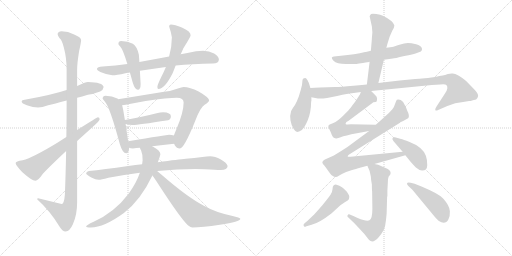
t = 0.00 s
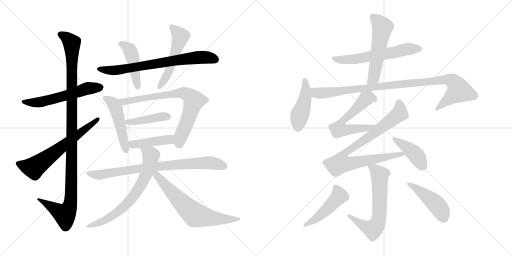
t = 3.49 s
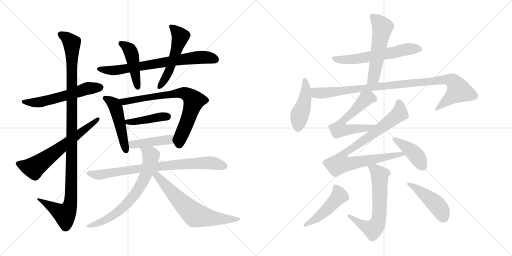
t = 6.98 s
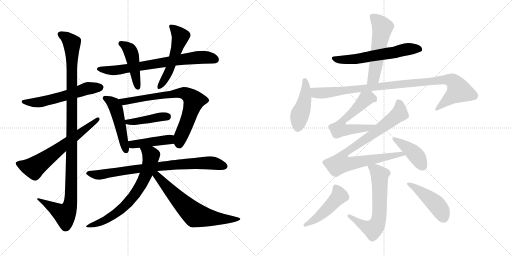
t = 10.47 s
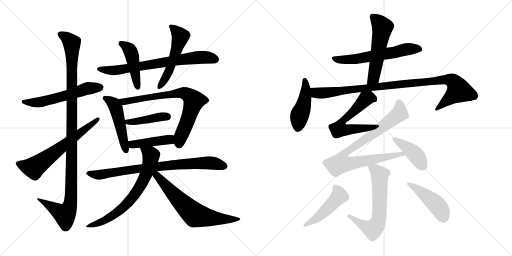
t = 13.96 s
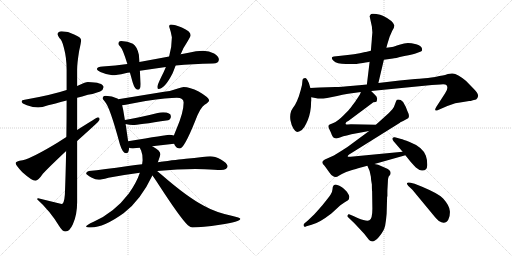
t = 17.45 s

The animated SVG that drew these frames (rendered in a browser with its animation timeline set to each time). Animation: 23 CSS @keyframes rules; one cycle of 17.45 s.

<svg version="1.1" viewBox="0 0 2048 1024" xmlns="http://www.w3.org/2000/svg">
  <g stroke="lightgray" stroke-dasharray="1,1" stroke-width="1" transform="scale(4, 4)">
    <line x1="0" y1="0" x2="256" y2="256"></line>
    <line x1="256" y1="0" x2="0" y2="256"></line>
    <line x1="128" y1="0" x2="128" y2="256"></line>
    <line x1="0" y1="128" x2="256" y2="128"></line>
    <line x1="256" y1="0" x2="512" y2="256"></line>
    <line x1="512" y1="0" x2="256" y2="256"></line>
    <line x1="384" y1="0" x2="384" y2="256"></line>
    <line x1="256" y1="128" x2="512" y2="128"></line>
  </g>
<g transform="scale(1, -1) translate(0, -850)">
   <style type="text/css">
    @keyframes keyframes0 {
      from {
       stroke: black;
       stroke-dashoffset: 574;
       stroke-width: 128;
       }
       65% {
       animation-timing-function: step-end;
       stroke: black;
       stroke-dashoffset: 0;
       stroke-width: 128;
       }
       to {
       stroke: black;
       stroke-width: 1024;
       }
       }
       #make-me-a-hanzi-animation-0 {
         animation: keyframes0 0.717122s both;
         animation-delay: 0.000000s;
         animation-timing-function: linear;
       }
    @keyframes keyframes1 {
      from {
       stroke: black;
       stroke-dashoffset: 1124;
       stroke-width: 128;
       }
       79% {
       animation-timing-function: step-end;
       stroke: black;
       stroke-dashoffset: 0;
       stroke-width: 128;
       }
       to {
       stroke: black;
       stroke-width: 1024;
       }
       }
       #make-me-a-hanzi-animation-1 {
         animation: keyframes1 1.164714s both;
         animation-delay: 0.717122s;
         animation-timing-function: linear;
       }
    @keyframes keyframes2 {
      from {
       stroke: black;
       stroke-dashoffset: 646;
       stroke-width: 128;
       }
       68% {
       animation-timing-function: step-end;
       stroke: black;
       stroke-dashoffset: 0;
       stroke-width: 128;
       }
       to {
       stroke: black;
       stroke-width: 1024;
       }
       }
       #make-me-a-hanzi-animation-2 {
         animation: keyframes2 0.775716s both;
         animation-delay: 1.881836s;
         animation-timing-function: linear;
       }
    @keyframes keyframes3 {
      from {
       stroke: black;
       stroke-dashoffset: 725;
       stroke-width: 128;
       }
       70% {
       animation-timing-function: step-end;
       stroke: black;
       stroke-dashoffset: 0;
       stroke-width: 128;
       }
       to {
       stroke: black;
       stroke-width: 1024;
       }
       }
       #make-me-a-hanzi-animation-3 {
         animation: keyframes3 0.840007s both;
         animation-delay: 2.657552s;
         animation-timing-function: linear;
       }
    @keyframes keyframes4 {
      from {
       stroke: black;
       stroke-dashoffset: 454;
       stroke-width: 128;
       }
       60% {
       animation-timing-function: step-end;
       stroke: black;
       stroke-dashoffset: 0;
       stroke-width: 128;
       }
       to {
       stroke: black;
       stroke-width: 1024;
       }
       }
       #make-me-a-hanzi-animation-4 {
         animation: keyframes4 0.619466s both;
         animation-delay: 3.497559s;
         animation-timing-function: linear;
       }
    @keyframes keyframes5 {
      from {
       stroke: black;
       stroke-dashoffset: 526;
       stroke-width: 128;
       }
       63% {
       animation-timing-function: step-end;
       stroke: black;
       stroke-dashoffset: 0;
       stroke-width: 128;
       }
       to {
       stroke: black;
       stroke-width: 1024;
       }
       }
       #make-me-a-hanzi-animation-5 {
         animation: keyframes5 0.678060s both;
         animation-delay: 4.117025s;
         animation-timing-function: linear;
       }
    @keyframes keyframes6 {
      from {
       stroke: black;
       stroke-dashoffset: 493;
       stroke-width: 128;
       }
       62% {
       animation-timing-function: step-end;
       stroke: black;
       stroke-dashoffset: 0;
       stroke-width: 128;
       }
       to {
       stroke: black;
       stroke-width: 1024;
       }
       }
       #make-me-a-hanzi-animation-6 {
         animation: keyframes6 0.651204s both;
         animation-delay: 4.795085s;
         animation-timing-function: linear;
       }
    @keyframes keyframes7 {
      from {
       stroke: black;
       stroke-dashoffset: 754;
       stroke-width: 128;
       }
       71% {
       animation-timing-function: step-end;
       stroke: black;
       stroke-dashoffset: 0;
       stroke-width: 128;
       }
       to {
       stroke: black;
       stroke-width: 1024;
       }
       }
       #make-me-a-hanzi-animation-7 {
         animation: keyframes7 0.863607s both;
         animation-delay: 5.446289s;
         animation-timing-function: linear;
       }
    @keyframes keyframes8 {
      from {
       stroke: black;
       stroke-dashoffset: 421;
       stroke-width: 128;
       }
       58% {
       animation-timing-function: step-end;
       stroke: black;
       stroke-dashoffset: 0;
       stroke-width: 128;
       }
       to {
       stroke: black;
       stroke-width: 1024;
       }
       }
       #make-me-a-hanzi-animation-8 {
         animation: keyframes8 0.592611s both;
         animation-delay: 6.309896s;
         animation-timing-function: linear;
       }
    @keyframes keyframes9 {
      from {
       stroke: black;
       stroke-dashoffset: 428;
       stroke-width: 128;
       }
       58% {
       animation-timing-function: step-end;
       stroke: black;
       stroke-dashoffset: 0;
       stroke-width: 128;
       }
       to {
       stroke: black;
       stroke-width: 1024;
       }
       }
       #make-me-a-hanzi-animation-9 {
         animation: keyframes9 0.598307s both;
         animation-delay: 6.902507s;
         animation-timing-function: linear;
       }
    @keyframes keyframes10 {
      from {
       stroke: black;
       stroke-dashoffset: 807;
       stroke-width: 128;
       }
       72% {
       animation-timing-function: step-end;
       stroke: black;
       stroke-dashoffset: 0;
       stroke-width: 128;
       }
       to {
       stroke: black;
       stroke-width: 1024;
       }
       }
       #make-me-a-hanzi-animation-10 {
         animation: keyframes10 0.906738s both;
         animation-delay: 7.500814s;
         animation-timing-function: linear;
       }
    @keyframes keyframes11 {
      from {
       stroke: black;
       stroke-dashoffset: 708;
       stroke-width: 128;
       }
       70% {
       animation-timing-function: step-end;
       stroke: black;
       stroke-dashoffset: 0;
       stroke-width: 128;
       }
       to {
       stroke: black;
       stroke-width: 1024;
       }
       }
       #make-me-a-hanzi-animation-11 {
         animation: keyframes11 0.826172s both;
         animation-delay: 8.407552s;
         animation-timing-function: linear;
       }
    @keyframes keyframes12 {
      from {
       stroke: black;
       stroke-dashoffset: 664;
       stroke-width: 128;
       }
       68% {
       animation-timing-function: step-end;
       stroke: black;
       stroke-dashoffset: 0;
       stroke-width: 128;
       }
       to {
       stroke: black;
       stroke-width: 1024;
       }
       }
       #make-me-a-hanzi-animation-12 {
         animation: keyframes12 0.790365s both;
         animation-delay: 9.233724s;
         animation-timing-function: linear;
       }
    @keyframes keyframes13 {
      from {
       stroke: black;
       stroke-dashoffset: 600;
       stroke-width: 128;
       }
       66% {
       animation-timing-function: step-end;
       stroke: black;
       stroke-dashoffset: 0;
       stroke-width: 128;
       }
       to {
       stroke: black;
       stroke-width: 1024;
       }
       }
       #make-me-a-hanzi-animation-13 {
         animation: keyframes13 0.738281s both;
         animation-delay: 10.024089s;
         animation-timing-function: linear;
       }
    @keyframes keyframes14 {
      from {
       stroke: black;
       stroke-dashoffset: 547;
       stroke-width: 128;
       }
       64% {
       animation-timing-function: step-end;
       stroke: black;
       stroke-dashoffset: 0;
       stroke-width: 128;
       }
       to {
       stroke: black;
       stroke-width: 1024;
       }
       }
       #make-me-a-hanzi-animation-14 {
         animation: keyframes14 0.695150s both;
         animation-delay: 10.762370s;
         animation-timing-function: linear;
       }
    @keyframes keyframes15 {
      from {
       stroke: black;
       stroke-dashoffset: 455;
       stroke-width: 128;
       }
       60% {
       animation-timing-function: step-end;
       stroke: black;
       stroke-dashoffset: 0;
       stroke-width: 128;
       }
       to {
       stroke: black;
       stroke-width: 1024;
       }
       }
       #make-me-a-hanzi-animation-15 {
         animation: keyframes15 0.620280s both;
         animation-delay: 11.457520s;
         animation-timing-function: linear;
       }
    @keyframes keyframes16 {
      from {
       stroke: black;
       stroke-dashoffset: 987;
       stroke-width: 128;
       }
       76% {
       animation-timing-function: step-end;
       stroke: black;
       stroke-dashoffset: 0;
       stroke-width: 128;
       }
       to {
       stroke: black;
       stroke-width: 1024;
       }
       }
       #make-me-a-hanzi-animation-16 {
         animation: keyframes16 1.053223s both;
         animation-delay: 12.077800s;
         animation-timing-function: linear;
       }
    @keyframes keyframes17 {
      from {
       stroke: black;
       stroke-dashoffset: 598;
       stroke-width: 128;
       }
       66% {
       animation-timing-function: step-end;
       stroke: black;
       stroke-dashoffset: 0;
       stroke-width: 128;
       }
       to {
       stroke: black;
       stroke-width: 1024;
       }
       }
       #make-me-a-hanzi-animation-17 {
         animation: keyframes17 0.736654s both;
         animation-delay: 13.131023s;
         animation-timing-function: linear;
       }
    @keyframes keyframes18 {
      from {
       stroke: black;
       stroke-dashoffset: 880;
       stroke-width: 128;
       }
       74% {
       animation-timing-function: step-end;
       stroke: black;
       stroke-dashoffset: 0;
       stroke-width: 128;
       }
       to {
       stroke: black;
       stroke-width: 1024;
       }
       }
       #make-me-a-hanzi-animation-18 {
         animation: keyframes18 0.966146s both;
         animation-delay: 13.867677s;
         animation-timing-function: linear;
       }
    @keyframes keyframes19 {
      from {
       stroke: black;
       stroke-dashoffset: 415;
       stroke-width: 128;
       }
       57% {
       animation-timing-function: step-end;
       stroke: black;
       stroke-dashoffset: 0;
       stroke-width: 128;
       }
       to {
       stroke: black;
       stroke-width: 1024;
       }
       }
       #make-me-a-hanzi-animation-19 {
         animation: keyframes19 0.587728s both;
         animation-delay: 14.833823s;
         animation-timing-function: linear;
       }
    @keyframes keyframes20 {
      from {
       stroke: black;
       stroke-dashoffset: 645;
       stroke-width: 128;
       }
       68% {
       animation-timing-function: step-end;
       stroke: black;
       stroke-dashoffset: 0;
       stroke-width: 128;
       }
       to {
       stroke: black;
       stroke-width: 1024;
       }
       }
       #make-me-a-hanzi-animation-20 {
         animation: keyframes20 0.774902s both;
         animation-delay: 15.421551s;
         animation-timing-function: linear;
       }
    @keyframes keyframes21 {
      from {
       stroke: black;
       stroke-dashoffset: 476;
       stroke-width: 128;
       }
       61% {
       animation-timing-function: step-end;
       stroke: black;
       stroke-dashoffset: 0;
       stroke-width: 128;
       }
       to {
       stroke: black;
       stroke-width: 1024;
       }
       }
       #make-me-a-hanzi-animation-21 {
         animation: keyframes21 0.637370s both;
         animation-delay: 16.196453s;
         animation-timing-function: linear;
       }
    @keyframes keyframes22 {
      from {
       stroke: black;
       stroke-dashoffset: 453;
       stroke-width: 128;
       }
       60% {
       animation-timing-function: step-end;
       stroke: black;
       stroke-dashoffset: 0;
       stroke-width: 128;
       }
       to {
       stroke: black;
       stroke-width: 1024;
       }
       }
       #make-me-a-hanzi-animation-22 {
         animation: keyframes22 0.618652s both;
         animation-delay: 16.833823s;
         animation-timing-function: linear;
       }
</style>
<path d="M 351.5 522.0 Q 341.5 522.0 317.5 510.0 Q 313.5 508.0 308.5 506.0 L 266.5 490.0 Q 206.5 470.0 98.5 451.0 Q 86.5 450.0 86.5 444.0 Q 86.5 436.0 107.5 429.0 Q 132.5 420.0 152.5 420.0 Q 167.5 420.0 192.5 429.0 Q 215.5 434.0 266.5 448.0 L 308.5 459.0 Q 327.5 464.0 351.5 471.0 Q 374.5 474.0 400.5 484.0 Q 413.5 491.0 414.5 502.0 Q 411.5 521.0 351.5 522.0 Z" fill="lightgray"></path> 
<path d="M 308.5 506.0 L 308.5 571.0 Q 308.5 597.0 316.5 646.0 Q 324.5 681.0 324.5 690.0 Q 324.5 701.0 296.5 712.0 Q 272.5 725.0 246.5 725.0 Q 230.5 724.0 230.5 713.0 Q 230.5 709.0 237.5 698.0 Q 247.5 692.0 255.5 659.0 Q 266.5 619.0 266.5 571.0 L 266.5 490.0 L 266.5 448.0 Q 266.5 370.0 265.5 302.0 L 264.5 246.0 Q 262.5 143.0 259.5 72.0 Q 256.5 34.0 246.5 34.0 L 152.5 57.0 Q 148.5 57.0 148.5 53.0 Q 200.5 6.0 236.5 -54.0 Q 249.5 -76.0 262.5 -76.0 Q 278.5 -76.0 291.5 -47.0 Q 308.5 -10.0 308.5 41.0 L 308.5 286.0 L 308.5 330.0 L 308.5 459.0 L 308.5 506.0 Z" fill="lightgray"></path> 
<path d="M 265.5 302.0 Q 249.5 292.0 229.5 279.0 Q 132.5 220.0 90.5 209.0 Q 62.5 205.0 62.5 198.0 Q 62.5 189.0 89.5 161.0 Q 127.5 127.0 141.5 127.0 Q 152.5 127.0 171.5 155.0 Q 197.5 183.0 264.5 246.0 L 308.5 286.0 Q 337.5 312.0 371.5 343.0 Q 398.5 367.0 398.5 373.0 Q 398.5 381.0 391.5 381.0 Q 388.5 381.0 308.5 330.0 L 265.5 302.0 Z" fill="lightgray"></path> 
<path d="M 812.5 647.0 Q 784.5 647.0 754.5 639.0 Q 739.5 636.0 722.5 633.0 L 676.5 624.0 Q 612.5 612.0 557.5 602.0 L 509.5 594.0 Q 462.5 587.0 410.5 584.0 Q 388.5 584.0 387.5 573.0 Q 388.5 568.0 401.5 562.0 Q 426.5 551.0 449.5 549.0 Q 465.5 549.0 501.5 557.0 Q 510.5 559.0 519.5 560.0 L 559.5 567.0 Q 604.5 574.0 663.5 582.0 L 702.5 588.0 Q 769.5 594.0 851.5 596.0 Q 875.5 596.0 875.5 612.0 Q 875.5 625.0 856.5 636.0 Q 836.5 647.0 812.5 647.0 Z" fill="lightgray"></path> 
<path d="M 557.5 602.0 L 555.5 631.0 Q 548.5 664.0 531.5 675.0 Q 511.5 685.0 484.5 686.0 Q 473.5 686.0 473.5 674.0 Q 473.5 672.0 481.5 663.0 Q 491.5 653.0 509.5 594.0 L 519.5 560.0 Q 524.5 543.0 530.5 521.0 Q 539.5 491.0 551.5 491.0 Q 562.5 491.0 562.5 514.0 L 559.5 567.0 L 557.5 602.0 Z" fill="lightgray"></path> 
<path d="M 722.5 633.0 Q 727.5 643.0 733.5 657.0 Q 762.5 703.0 762.5 709.0 Q 762.5 725.0 727.5 740.0 Q 698.5 752.0 683.5 752.0 Q 676.5 752.0 676.5 744.0 Q 683.5 724.0 687.5 701.0 Q 687.5 664.0 676.5 624.0 L 663.5 582.0 Q 655.5 562.0 644.5 541.0 Q 629.5 510.0 629.5 502.0 Q 629.5 494.0 633.5 494.0 Q 658.5 494.0 690.5 557.0 Q 695.5 569.0 702.5 588.0 L 722.5 633.0 Z" fill="lightgray"></path> 
<path d="M 422.5 467.0 Q 410.5 467.0 410.5 455.0 Q 411.5 453.0 420.5 442.0 Q 438.5 424.0 479.5 273.0 Q 490.5 237.0 504.5 237.0 Q 515.5 237.0 516.5 259.0 L 512.5 285.0 L 502.5 354.0 L 499.5 370.0 L 492.5 412.0 Q 490.5 421.0 488.5 429.0 L 472.5 453.0 Q 471.5 455.0 469.5 456.0 Q 448.5 466.0 422.5 467.0 Z" fill="lightgray"></path> 
<path d="M 696.5 275.0 Q 697.5 273.0 698.5 270.0 Q 706.5 256.0 719.5 256.0 Q 736.5 256.0 781.5 368.0 Q 801.5 421.0 818.5 431.0 Q 836.5 442.0 836.5 448.0 Q 836.5 460.0 794.5 484.0 Q 759.5 502.0 734.5 502.0 Q 727.5 502.0 711.5 496.0 Q 685.5 486.0 656.5 483.0 L 472.5 453.0 C 442.5 448.0 458.5 424.0 488.5 429.0 Q 511.5 432.0 582.5 446.0 Q 672.5 459.0 707.5 459.0 Q 734.5 459.0 734.5 440.0 Q 734.5 400.0 705.5 333.0 Q 699.5 319.0 695.5 308.0 C 687.5 288.0 687.5 288.0 696.5 275.0 Z" fill="lightgray"></path> 
<path d="M 502.5 354.0 Q 517.5 350.0 531.5 350.0 Q 550.5 350.0 672.5 369.0 Q 683.5 373.0 683.5 385.0 Q 683.5 400.0 652.5 401.0 Q 641.5 401.0 626.5 397.0 Q 551.5 378.0 499.5 370.0 C 469.5 365.0 473.5 361.0 502.5 354.0 Z" fill="lightgray"></path> 
<path d="M 516.5 259.0 Q 521.5 256.0 531.5 256.0 Q 545.5 258.0 559.5 259.0 L 608.5 265.0 Q 651.5 270.0 696.5 275.0 C 726.5 278.0 724.5 300.0 695.5 308.0 Q 687.5 311.0 676.5 311.0 Q 667.5 311.0 512.5 285.0 C 482.5 280.0 488.5 269.0 516.5 259.0 Z" fill="lightgray"></path> 
<path d="M 568.5 193.0 Q 543.5 190.0 512.5 186.0 Q 412.5 172.0 355.5 166.0 Q 344.5 163.0 344.5 155.0 Q 345.5 152.0 365.5 140.0 Q 382.5 131.0 394.5 131.0 Q 403.5 131.0 433.5 139.0 Q 490.5 150.0 559.5 159.0 L 628.5 166.0 Q 711.5 174.0 781.5 174.0 L 818.5 173.0 Q 863.5 170.0 883.5 170.0 Q 909.5 171.0 910.5 186.0 Q 907.5 199.0 883.5 212.0 Q 859.5 225.0 840.5 225.0 Q 828.5 225.0 809.5 222.0 Q 777.5 218.0 743.5 215.0 Q 716.5 213.0 631.5 201.0 L 568.5 193.0 Z" fill="lightgray"></path> 
<path d="M 559.5 259.0 Q 560.5 255.0 564.5 248.0 Q 570.5 234.0 570.5 209.0 Q 569.5 202.0 568.5 193.0 L 559.5 159.0 Q 545.5 118.0 514.5 75.0 Q 457.5 0.0 374.5 -37.0 Q 344.5 -51.0 344.5 -56.0 Q 344.5 -60.0 363.5 -60.0 Q 415.5 -60.0 495.5 -2.0 Q 562.5 49.0 609.5 148.0 L 631.5 201.0 Q 641.5 230.0 641.5 233.0 Q 641.5 248.0 612.5 263.0 Q 610.5 264.0 608.5 265.0 C 582.5 279.0 547.5 286.0 559.5 259.0 Z" fill="lightgray"></path> 
<path d="M 609.5 148.0 Q 619.5 135.0 635.5 110.0 Q 722.5 -24.0 751.5 -51.0 Q 763.5 -60.0 769.5 -60.0 Q 808.5 -60.0 879.5 -49.0 Q 961.5 -36.0 961.5 -25.0 Q 961.5 -21.0 926.5 -13.0 Q 861.5 1.0 815.5 27.0 Q 748.5 62.0 647.5 150.0 Q 637.5 159.0 628.5 166.0 C 605.5 185.0 591.5 172.0 609.5 148.0 Z" fill="lightgray"></path> 
<path d="M 1535.5 611.0 L 1571.5 616.0 Q 1576.5 616.0 1617.5 626.0 Q 1653.5 632.0 1667.5 638.0 L 1683.5 644.0 Q 1690.5 646.0 1687.5 657.0 Q 1684.5 668.0 1664.5 673.0 Q 1644.5 678.0 1631.5 678.0 Q 1618.5 678.0 1597.5 671.0 Q 1576.5 664.0 1568.5 662.0 L 1545.5 659.0 L 1483.5 647.0 L 1463.5 642.0 L 1460.5 642.0 Q 1419.5 632.0 1363.5 627.0 L 1335.5 624.0 Q 1319.5 622.0 1334.0 607.0 Q 1348.5 592.0 1394.5 594.0 L 1421.5 594.0 Q 1422.5 594.0 1436.5 596.0 L 1451.5 598.0 Q 1460.5 600.0 1476.5 602.0 L 1478.5 603.0 L 1535.5 611.0 Z" fill="lightgray"></path> 
<path d="M 1513.5 518.0 L 1535.5 611.0 L 1545.5 659.0 L 1549.5 674.0 L 1558.5 703.0 L 1568.5 726.0 Q 1577.5 740.0 1577.5 748.0 Q 1572.5 767.0 1531.5 787.0 Q 1522.5 791.0 1505.5 794.0 Q 1488.5 797.0 1484.5 794.0 Q 1480.5 791.0 1478.5 785.0 L 1487.5 744.0 L 1489.5 720.0 L 1487.5 698.0 Q 1487.5 693.0 1485.5 671.0 L 1483.5 647.0 L 1478.5 603.0 L 1467.5 512.0 C 1463.5 482.0 1506.5 489.0 1513.5 518.0 Z" fill="lightgray"></path> 
<path d="M 1241.5 498.0 L 1235.5 518.0 L 1229.5 530.0 Q 1224.5 538.0 1221.5 538.0 Q 1209.5 538.0 1209.5 525.0 Q 1209.5 512.0 1203.5 492.0 L 1195.5 465.0 L 1187.5 445.0 Q 1181.5 431.0 1171.5 418.0 L 1164.5 406.0 Q 1158.5 388.0 1162.0 368.0 Q 1165.5 348.0 1174.0 335.0 Q 1182.5 322.0 1188.5 322.0 Q 1194.5 322.0 1207.5 330.0 Q 1218.5 341.0 1224.5 355.0 Q 1239.5 383.0 1243.5 422.0 L 1244.5 443.0 L 1245.5 446.0 L 1245.5 461.0 L 1241.5 498.0 Z" fill="lightgray"></path> 
<path d="M 1245.5 461.0 L 1271.5 456.0 Q 1296.5 456.0 1308.5 458.0 L 1348.5 466.0 Q 1395.5 477.0 1407.5 477.0 L 1443.5 482.0 L 1484.5 486.0 L 1727.5 510.0 L 1761.5 512.0 Q 1780.5 514.0 1785.5 510.0 Q 1795.5 499.0 1780.5 477.0 L 1745.5 423.0 Q 1738.5 412.0 1741.5 409.0 Q 1744.5 406.0 1752.5 410.0 L 1789.5 426.0 Q 1820.5 440.0 1852.5 442.0 L 1876.5 446.0 L 1882.5 446.0 L 1891.5 449.0 L 1904.5 452.0 Q 1910.5 456.0 1912.5 466.0 Q 1913.5 476.0 1895.5 494.0 L 1864.5 526.0 Q 1829.5 555.0 1810.5 556.0 Q 1803.5 557.0 1791.5 554.0 Q 1779.5 550.0 1770.5 548.0 L 1757.5 546.0 Q 1722.5 538.0 1699.5 537.0 Q 1675.5 535.0 1660.5 534.0 L 1598.5 528.0 L 1513.5 518.0 L 1467.5 512.0 L 1447.5 510.0 L 1413.5 507.0 Q 1361.5 502.0 1341.5 502.0 L 1279.5 500.0 Q 1257.5 500.0 1241.5 498.0 C 1211.5 496.0 1216.5 467.0 1245.5 461.0 Z" fill="lightgray"></path> 
<path d="M 1443.5 482.0 L 1439.5 472.0 L 1426.5 452.0 L 1424.5 450.0 Q 1424.5 448.0 1417.5 439.0 Q 1409.5 429.0 1403.5 420.0 Q 1396.5 411.0 1373.5 388.0 Q 1349.5 364.0 1333.5 358.0 Q 1317.5 352.0 1315.5 350.0 Q 1313.5 348.0 1313.5 343.0 L 1315.5 337.0 L 1323.5 320.0 Q 1330.5 300.0 1335.5 299.0 Q 1345.5 293.0 1362.5 301.0 Q 1379.5 308.0 1427.5 317.0 L 1476.5 326.0 C 1506.5 331.0 1533.5 350.0 1503.5 351.0 L 1403.5 353.0 L 1391.5 352.0 Q 1383.5 352.0 1382.5 354.0 Q 1381.5 356.0 1385.5 362.0 L 1394.5 367.0 L 1493.5 441.0 Q 1504.5 442.0 1506.5 444.0 Q 1507.5 446.0 1508.5 455.0 Q 1508.5 463.0 1500.5 470.0 L 1484.5 486.0 C 1463.5 507.0 1455.5 510.0 1443.5 482.0 Z" fill="lightgray"></path> 
<path d="M 1476.5 326.0 L 1396.5 267.0 Q 1393.5 264.0 1369.5 249.0 L 1335.5 228.0 Q 1327.5 224.0 1315.5 219.0 L 1299.5 212.0 L 1291.5 206.0 Q 1286.5 199.0 1292.5 193.0 Q 1298.5 187.0 1302.5 181.0 L 1317.5 160.0 Q 1325.5 148.0 1331.5 146.0 Q 1335.5 142.0 1342.5 142.0 Q 1349.5 142.0 1353.5 146.0 L 1367.5 154.0 Q 1382.5 163.0 1405.5 169.0 Q 1428.5 175.0 1432.5 177.0 L 1469.5 187.0 L 1497.5 194.0 L 1621.5 229.0 C 1650.5 237.0 1640.5 246.0 1610.5 243.0 L 1402.5 223.0 Q 1392.5 222.0 1390.5 224.0 Q 1390.5 228.0 1396.5 232.0 L 1601.5 360.0 L 1599.5 360.0 L 1612.5 366.0 L 1632.5 377.0 Q 1640.5 385.0 1629.5 406.0 Q 1623.5 424.0 1612.5 442.0 Q 1600.5 455.0 1587.5 451.0 Q 1584.5 448.0 1580.5 435.0 Q 1576.5 421.0 1569.5 413.0 L 1555.5 398.0 L 1503.5 351.0 L 1476.5 326.0 Z" fill="lightgray"></path> 
<path d="M 1621.5 229.0 L 1641.5 204.0 Q 1655.5 188.0 1663.5 180.0 Q 1678.5 167.0 1689.5 168.0 Q 1708.5 168.0 1709.0 189.0 Q 1709.5 210.0 1703.5 227.0 Q 1690.5 262.0 1638.5 282.0 Q 1611.5 293.0 1604.5 294.0 L 1579.5 301.0 Q 1573.5 302.0 1570.5 298.0 Q 1567.5 294.0 1573.5 286.0 L 1610.5 243.0 L 1621.5 229.0 Z" fill="lightgray"></path> 
<path d="M 1469.5 187.0 L 1478.5 166.0 L 1483.5 143.0 Q 1483.5 132.0 1487.5 112.0 Q 1487.5 89.0 1488.5 85.0 L 1489.5 15.0 Q 1489.5 -26.0 1477.5 -31.0 Q 1467.5 -37.0 1430.5 -22.0 L 1413.5 -14.0 L 1396.5 -7.0 Q 1392.5 -6.0 1390.5 -11.0 Q 1387.5 -15.0 1391.5 -18.0 L 1418.5 -44.0 L 1446.5 -74.0 Q 1459.5 -87.0 1468.5 -100.0 Q 1476.5 -112.0 1482.5 -114.0 Q 1495.5 -121.0 1515.5 -98.0 Q 1535.5 -75.0 1540.5 -53.0 Q 1544.5 -31.0 1546.5 -5.0 L 1548.5 64.0 L 1549.5 64.0 L 1549.5 87.0 L 1551.5 123.0 Q 1551.5 142.0 1557.5 147.0 Q 1562.5 151.0 1562.5 158.0 Q 1562.5 171.0 1542.5 178.0 L 1512.5 191.0 L 1497.5 194.0 C 1468.5 200.0 1463.5 201.0 1469.5 187.0 Z" fill="lightgray"></path> 
<path d="M 1219.5 -42.0 Q 1212.5 -46.0 1214.5 -53.0 Q 1216.5 -60.0 1225.5 -55.0 L 1246.5 -49.0 Q 1276.5 -42.0 1325.5 -4.0 L 1361.5 29.0 L 1380.5 42.0 Q 1393.5 49.0 1395.5 53.0 Q 1397.5 61.0 1397.0 65.0 Q 1396.5 69.0 1387.5 83.0 L 1375.5 95.0 Q 1369.5 101.0 1357.5 107.0 Q 1342.5 112.0 1339.5 111.5 Q 1336.5 111.0 1333.5 107.5 Q 1330.5 104.0 1330.0 93.0 Q 1329.5 82.0 1322.0 71.0 Q 1314.5 60.0 1289.5 29.0 Q 1261.5 -3.0 1257.5 -7.0 L 1231.5 -32.0 L 1219.5 -42.0 Z" fill="lightgray"></path> 
<path d="M 1649.5 91.0 L 1740.5 -19.0 Q 1748.5 -28.0 1755.5 -34.0 Q 1780.5 -51.0 1793.5 -28.0 Q 1800.5 -16.0 1799.5 5.5 Q 1798.5 27.0 1772.5 56.0 Q 1757.5 74.0 1688.5 103.0 L 1658.5 115.0 L 1642.5 119.0 Q 1631.5 122.0 1628.5 118.0 Q 1625.5 114.0 1633.5 106.0 L 1649.5 91.0 Z" fill="lightgray"></path> 
      <clipPath id="make-me-a-hanzi-clip-0">
      <path d="M 351.5 522.0 Q 341.5 522.0 317.5 510.0 Q 313.5 508.0 308.5 506.0 L 266.5 490.0 Q 206.5 470.0 98.5 451.0 Q 86.5 450.0 86.5 444.0 Q 86.5 436.0 107.5 429.0 Q 132.5 420.0 152.5 420.0 Q 167.5 420.0 192.5 429.0 Q 215.5 434.0 266.5 448.0 L 308.5 459.0 Q 327.5 464.0 351.5 471.0 Q 374.5 474.0 400.5 484.0 Q 413.5 491.0 414.5 502.0 Q 411.5 521.0 351.5 522.0 Z" fill="lightgray"></path>
      </clipPath>
      <path clip-path="url(#make-me-a-hanzi-clip-0)" d="M 94.5 444.0 L 134.5 439.0 L 178.5 445.0 L 251.5 463.0 L 345.5 496.0 L 403.5 501.0 " fill="none" id="make-me-a-hanzi-animation-0" stroke-dasharray="446 892" stroke-linecap="round"></path>

      <clipPath id="make-me-a-hanzi-clip-1">
      <path d="M 308.5 506.0 L 308.5 571.0 Q 308.5 597.0 316.5 646.0 Q 324.5 681.0 324.5 690.0 Q 324.5 701.0 296.5 712.0 Q 272.5 725.0 246.5 725.0 Q 230.5 724.0 230.5 713.0 Q 230.5 709.0 237.5 698.0 Q 247.5 692.0 255.5 659.0 Q 266.5 619.0 266.5 571.0 L 266.5 490.0 L 266.5 448.0 Q 266.5 370.0 265.5 302.0 L 264.5 246.0 Q 262.5 143.0 259.5 72.0 Q 256.5 34.0 246.5 34.0 L 152.5 57.0 Q 148.5 57.0 148.5 53.0 Q 200.5 6.0 236.5 -54.0 Q 249.5 -76.0 262.5 -76.0 Q 278.5 -76.0 291.5 -47.0 Q 308.5 -10.0 308.5 41.0 L 308.5 286.0 L 308.5 330.0 L 308.5 459.0 L 308.5 506.0 Z" fill="lightgray"></path>
      </clipPath>
      <path clip-path="url(#make-me-a-hanzi-clip-1)" d="M 241.5 713.0 L 261.5 703.0 L 286.5 677.0 L 283.5 49.0 L 277.5 19.0 L 258.5 -8.0 L 155.5 50.0 " fill="none" id="make-me-a-hanzi-animation-1" stroke-dasharray="996 1992" stroke-linecap="round"></path>

      <clipPath id="make-me-a-hanzi-clip-2">
      <path d="M 265.5 302.0 Q 249.5 292.0 229.5 279.0 Q 132.5 220.0 90.5 209.0 Q 62.5 205.0 62.5 198.0 Q 62.5 189.0 89.5 161.0 Q 127.5 127.0 141.5 127.0 Q 152.5 127.0 171.5 155.0 Q 197.5 183.0 264.5 246.0 L 308.5 286.0 Q 337.5 312.0 371.5 343.0 Q 398.5 367.0 398.5 373.0 Q 398.5 381.0 391.5 381.0 Q 388.5 381.0 308.5 330.0 L 265.5 302.0 Z" fill="lightgray"></path>
      </clipPath>
      <path clip-path="url(#make-me-a-hanzi-clip-2)" d="M 70.5 196.0 L 135.5 179.0 L 392.5 375.0 " fill="none" id="make-me-a-hanzi-animation-2" stroke-dasharray="518 1036" stroke-linecap="round"></path>

      <clipPath id="make-me-a-hanzi-clip-3">
      <path d="M 812.5 647.0 Q 784.5 647.0 754.5 639.0 Q 739.5 636.0 722.5 633.0 L 676.5 624.0 Q 612.5 612.0 557.5 602.0 L 509.5 594.0 Q 462.5 587.0 410.5 584.0 Q 388.5 584.0 387.5 573.0 Q 388.5 568.0 401.5 562.0 Q 426.5 551.0 449.5 549.0 Q 465.5 549.0 501.5 557.0 Q 510.5 559.0 519.5 560.0 L 559.5 567.0 Q 604.5 574.0 663.5 582.0 L 702.5 588.0 Q 769.5 594.0 851.5 596.0 Q 875.5 596.0 875.5 612.0 Q 875.5 625.0 856.5 636.0 Q 836.5 647.0 812.5 647.0 Z" fill="lightgray"></path>
      </clipPath>
      <path clip-path="url(#make-me-a-hanzi-clip-3)" d="M 394.5 574.0 L 474.5 570.0 L 793.5 620.0 L 840.5 619.0 L 858.5 613.0 " fill="none" id="make-me-a-hanzi-animation-3" stroke-dasharray="597 1194" stroke-linecap="round"></path>

      <clipPath id="make-me-a-hanzi-clip-4">
      <path d="M 557.5 602.0 L 555.5 631.0 Q 548.5 664.0 531.5 675.0 Q 511.5 685.0 484.5 686.0 Q 473.5 686.0 473.5 674.0 Q 473.5 672.0 481.5 663.0 Q 491.5 653.0 509.5 594.0 L 519.5 560.0 Q 524.5 543.0 530.5 521.0 Q 539.5 491.0 551.5 491.0 Q 562.5 491.0 562.5 514.0 L 559.5 567.0 L 557.5 602.0 Z" fill="lightgray"></path>
      </clipPath>
      <path clip-path="url(#make-me-a-hanzi-clip-4)" d="M 483.5 676.0 L 509.5 660.0 L 523.5 641.0 L 551.5 500.0 " fill="none" id="make-me-a-hanzi-animation-4" stroke-dasharray="326 652" stroke-linecap="round"></path>

      <clipPath id="make-me-a-hanzi-clip-5">
      <path d="M 722.5 633.0 Q 727.5 643.0 733.5 657.0 Q 762.5 703.0 762.5 709.0 Q 762.5 725.0 727.5 740.0 Q 698.5 752.0 683.5 752.0 Q 676.5 752.0 676.5 744.0 Q 683.5 724.0 687.5 701.0 Q 687.5 664.0 676.5 624.0 L 663.5 582.0 Q 655.5 562.0 644.5 541.0 Q 629.5 510.0 629.5 502.0 Q 629.5 494.0 633.5 494.0 Q 658.5 494.0 690.5 557.0 Q 695.5 569.0 702.5 588.0 L 722.5 633.0 Z" fill="lightgray"></path>
      </clipPath>
      <path clip-path="url(#make-me-a-hanzi-clip-5)" d="M 688.5 741.0 L 721.5 702.0 L 680.5 577.0 L 636.5 501.0 " fill="none" id="make-me-a-hanzi-animation-5" stroke-dasharray="398 796" stroke-linecap="round"></path>

      <clipPath id="make-me-a-hanzi-clip-6">
      <path d="M 422.5 467.0 Q 410.5 467.0 410.5 455.0 Q 411.5 453.0 420.5 442.0 Q 438.5 424.0 479.5 273.0 Q 490.5 237.0 504.5 237.0 Q 515.5 237.0 516.5 259.0 L 512.5 285.0 L 502.5 354.0 L 499.5 370.0 L 492.5 412.0 Q 490.5 421.0 488.5 429.0 L 472.5 453.0 Q 471.5 455.0 469.5 456.0 Q 448.5 466.0 422.5 467.0 Z" fill="lightgray"></path>
      </clipPath>
      <path clip-path="url(#make-me-a-hanzi-clip-6)" d="M 418.5 457.0 L 454.5 435.0 L 462.5 418.0 L 503.5 247.0 " fill="none" id="make-me-a-hanzi-animation-6" stroke-dasharray="365 730" stroke-linecap="round"></path>

      <clipPath id="make-me-a-hanzi-clip-7">
      <path d="M 696.5 275.0 Q 697.5 273.0 698.5 270.0 Q 706.5 256.0 719.5 256.0 Q 736.5 256.0 781.5 368.0 Q 801.5 421.0 818.5 431.0 Q 836.5 442.0 836.5 448.0 Q 836.5 460.0 794.5 484.0 Q 759.5 502.0 734.5 502.0 Q 727.5 502.0 711.5 496.0 Q 685.5 486.0 656.5 483.0 L 472.5 453.0 C 442.5 448.0 458.5 424.0 488.5 429.0 Q 511.5 432.0 582.5 446.0 Q 672.5 459.0 707.5 459.0 Q 734.5 459.0 734.5 440.0 Q 734.5 400.0 705.5 333.0 Q 699.5 319.0 695.5 308.0 C 687.5 288.0 687.5 288.0 696.5 275.0 Z" fill="lightgray"></path>
      </clipPath>
      <path clip-path="url(#make-me-a-hanzi-clip-7)" d="M 480.5 450.0 L 493.5 443.0 L 724.5 479.0 L 759.5 466.0 L 775.5 446.0 L 742.5 345.0 L 722.5 303.0 L 717.5 270.0 " fill="none" id="make-me-a-hanzi-animation-7" stroke-dasharray="626 1252" stroke-linecap="round"></path>

      <clipPath id="make-me-a-hanzi-clip-8">
      <path d="M 502.5 354.0 Q 517.5 350.0 531.5 350.0 Q 550.5 350.0 672.5 369.0 Q 683.5 373.0 683.5 385.0 Q 683.5 400.0 652.5 401.0 Q 641.5 401.0 626.5 397.0 Q 551.5 378.0 499.5 370.0 C 469.5 365.0 473.5 361.0 502.5 354.0 Z" fill="lightgray"></path>
      </clipPath>
      <path clip-path="url(#make-me-a-hanzi-clip-8)" d="M 506.5 367.0 L 525.5 361.0 L 668.5 384.0 " fill="none" id="make-me-a-hanzi-animation-8" stroke-dasharray="293 586" stroke-linecap="round"></path>

      <clipPath id="make-me-a-hanzi-clip-9">
      <path d="M 516.5 259.0 Q 521.5 256.0 531.5 256.0 Q 545.5 258.0 559.5 259.0 L 608.5 265.0 Q 651.5 270.0 696.5 275.0 C 726.5 278.0 724.5 300.0 695.5 308.0 Q 687.5 311.0 676.5 311.0 Q 667.5 311.0 512.5 285.0 C 482.5 280.0 488.5 269.0 516.5 259.0 Z" fill="lightgray"></path>
      </clipPath>
      <path clip-path="url(#make-me-a-hanzi-clip-9)" d="M 525.5 267.0 L 532.5 274.0 L 676.5 292.0 L 688.5 280.0 " fill="none" id="make-me-a-hanzi-animation-9" stroke-dasharray="300 600" stroke-linecap="round"></path>

      <clipPath id="make-me-a-hanzi-clip-10">
      <path d="M 568.5 193.0 Q 543.5 190.0 512.5 186.0 Q 412.5 172.0 355.5 166.0 Q 344.5 163.0 344.5 155.0 Q 345.5 152.0 365.5 140.0 Q 382.5 131.0 394.5 131.0 Q 403.5 131.0 433.5 139.0 Q 490.5 150.0 559.5 159.0 L 628.5 166.0 Q 711.5 174.0 781.5 174.0 L 818.5 173.0 Q 863.5 170.0 883.5 170.0 Q 909.5 171.0 910.5 186.0 Q 907.5 199.0 883.5 212.0 Q 859.5 225.0 840.5 225.0 Q 828.5 225.0 809.5 222.0 Q 777.5 218.0 743.5 215.0 Q 716.5 213.0 631.5 201.0 L 568.5 193.0 Z" fill="lightgray"></path>
      </clipPath>
      <path clip-path="url(#make-me-a-hanzi-clip-10)" d="M 352.5 158.0 L 396.5 151.0 L 643.5 187.0 L 779.5 197.0 L 835.5 199.0 L 898.5 185.0 " fill="none" id="make-me-a-hanzi-animation-10" stroke-dasharray="679 1358" stroke-linecap="round"></path>

      <clipPath id="make-me-a-hanzi-clip-11">
      <path d="M 559.5 259.0 Q 560.5 255.0 564.5 248.0 Q 570.5 234.0 570.5 209.0 Q 569.5 202.0 568.5 193.0 L 559.5 159.0 Q 545.5 118.0 514.5 75.0 Q 457.5 0.0 374.5 -37.0 Q 344.5 -51.0 344.5 -56.0 Q 344.5 -60.0 363.5 -60.0 Q 415.5 -60.0 495.5 -2.0 Q 562.5 49.0 609.5 148.0 L 631.5 201.0 Q 641.5 230.0 641.5 233.0 Q 641.5 248.0 612.5 263.0 Q 610.5 264.0 608.5 265.0 C 582.5 279.0 547.5 286.0 559.5 259.0 Z" fill="lightgray"></path>
      </clipPath>
      <path clip-path="url(#make-me-a-hanzi-clip-11)" d="M 566.5 255.0 L 604.5 228.0 L 583.5 151.0 L 545.5 80.0 L 499.5 26.0 L 449.5 -14.0 L 410.5 -36.0 L 348.5 -55.0 " fill="none" id="make-me-a-hanzi-animation-11" stroke-dasharray="580 1160" stroke-linecap="round"></path>

      <clipPath id="make-me-a-hanzi-clip-12">
      <path d="M 609.5 148.0 Q 619.5 135.0 635.5 110.0 Q 722.5 -24.0 751.5 -51.0 Q 763.5 -60.0 769.5 -60.0 Q 808.5 -60.0 879.5 -49.0 Q 961.5 -36.0 961.5 -25.0 Q 961.5 -21.0 926.5 -13.0 Q 861.5 1.0 815.5 27.0 Q 748.5 62.0 647.5 150.0 Q 637.5 159.0 628.5 166.0 C 605.5 185.0 591.5 172.0 609.5 148.0 Z" fill="lightgray"></path>
      </clipPath>
      <path clip-path="url(#make-me-a-hanzi-clip-12)" d="M 623.5 157.0 L 716.5 49.0 L 780.5 -10.0 L 888.5 -28.0 L 957.5 -25.0 " fill="none" id="make-me-a-hanzi-animation-12" stroke-dasharray="536 1072" stroke-linecap="round"></path>

      <clipPath id="make-me-a-hanzi-clip-13">
      <path d="M 1535.5 611.0 L 1571.5 616.0 Q 1576.5 616.0 1617.5 626.0 Q 1653.5 632.0 1667.5 638.0 L 1683.5 644.0 Q 1690.5 646.0 1687.5 657.0 Q 1684.5 668.0 1664.5 673.0 Q 1644.5 678.0 1631.5 678.0 Q 1618.5 678.0 1597.5 671.0 Q 1576.5 664.0 1568.5 662.0 L 1545.5 659.0 L 1483.5 647.0 L 1463.5 642.0 L 1460.5 642.0 Q 1419.5 632.0 1363.5 627.0 L 1335.5 624.0 Q 1319.5 622.0 1334.0 607.0 Q 1348.5 592.0 1394.5 594.0 L 1421.5 594.0 Q 1422.5 594.0 1436.5 596.0 L 1451.5 598.0 Q 1460.5 600.0 1476.5 602.0 L 1478.5 603.0 L 1535.5 611.0 Z" fill="lightgray"></path>
      </clipPath>
      <path clip-path="url(#make-me-a-hanzi-clip-13)" d="M 1335.5 615.0 L 1366.5 610.0 L 1426.5 614.0 L 1634.5 654.0 L 1675.5 654.0 " fill="none" id="make-me-a-hanzi-animation-13" stroke-dasharray="472 944" stroke-linecap="round"></path>

      <clipPath id="make-me-a-hanzi-clip-14">
      <path d="M 1513.5 518.0 L 1535.5 611.0 L 1545.5 659.0 L 1549.5 674.0 L 1558.5 703.0 L 1568.5 726.0 Q 1577.5 740.0 1577.5 748.0 Q 1572.5 767.0 1531.5 787.0 Q 1522.5 791.0 1505.5 794.0 Q 1488.5 797.0 1484.5 794.0 Q 1480.5 791.0 1478.5 785.0 L 1487.5 744.0 L 1489.5 720.0 L 1487.5 698.0 Q 1487.5 693.0 1485.5 671.0 L 1483.5 647.0 L 1478.5 603.0 L 1467.5 512.0 C 1463.5 482.0 1506.5 489.0 1513.5 518.0 Z" fill="lightgray"></path>
      </clipPath>
      <path clip-path="url(#make-me-a-hanzi-clip-14)" d="M 1490.5 784.0 L 1523.5 751.0 L 1529.5 736.0 L 1494.5 539.0 L 1474.5 519.0 " fill="none" id="make-me-a-hanzi-animation-14" stroke-dasharray="419 838" stroke-linecap="round"></path>

      <clipPath id="make-me-a-hanzi-clip-15">
      <path d="M 1241.5 498.0 L 1235.5 518.0 L 1229.5 530.0 Q 1224.5 538.0 1221.5 538.0 Q 1209.5 538.0 1209.5 525.0 Q 1209.5 512.0 1203.5 492.0 L 1195.5 465.0 L 1187.5 445.0 Q 1181.5 431.0 1171.5 418.0 L 1164.5 406.0 Q 1158.5 388.0 1162.0 368.0 Q 1165.5 348.0 1174.0 335.0 Q 1182.5 322.0 1188.5 322.0 Q 1194.5 322.0 1207.5 330.0 Q 1218.5 341.0 1224.5 355.0 Q 1239.5 383.0 1243.5 422.0 L 1244.5 443.0 L 1245.5 446.0 L 1245.5 461.0 L 1241.5 498.0 Z" fill="lightgray"></path>
      </clipPath>
      <path clip-path="url(#make-me-a-hanzi-clip-15)" d="M 1219.5 528.0 L 1219.5 454.0 L 1197.5 385.0 L 1189.5 333.0 " fill="none" id="make-me-a-hanzi-animation-15" stroke-dasharray="327 654" stroke-linecap="round"></path>

      <clipPath id="make-me-a-hanzi-clip-16">
      <path d="M 1245.5 461.0 L 1271.5 456.0 Q 1296.5 456.0 1308.5 458.0 L 1348.5 466.0 Q 1395.5 477.0 1407.5 477.0 L 1443.5 482.0 L 1484.5 486.0 L 1727.5 510.0 L 1761.5 512.0 Q 1780.5 514.0 1785.5 510.0 Q 1795.5 499.0 1780.5 477.0 L 1745.5 423.0 Q 1738.5 412.0 1741.5 409.0 Q 1744.5 406.0 1752.5 410.0 L 1789.5 426.0 Q 1820.5 440.0 1852.5 442.0 L 1876.5 446.0 L 1882.5 446.0 L 1891.5 449.0 L 1904.5 452.0 Q 1910.5 456.0 1912.5 466.0 Q 1913.5 476.0 1895.5 494.0 L 1864.5 526.0 Q 1829.5 555.0 1810.5 556.0 Q 1803.5 557.0 1791.5 554.0 Q 1779.5 550.0 1770.5 548.0 L 1757.5 546.0 Q 1722.5 538.0 1699.5 537.0 Q 1675.5 535.0 1660.5 534.0 L 1598.5 528.0 L 1513.5 518.0 L 1467.5 512.0 L 1447.5 510.0 L 1413.5 507.0 Q 1361.5 502.0 1341.5 502.0 L 1279.5 500.0 Q 1257.5 500.0 1241.5 498.0 C 1211.5 496.0 1216.5 467.0 1245.5 461.0 Z" fill="lightgray"></path>
      </clipPath>
      <path clip-path="url(#make-me-a-hanzi-clip-16)" d="M 1247.5 492.0 L 1264.5 479.0 L 1311.5 479.0 L 1735.5 527.0 L 1809.5 527.0 L 1835.5 488.0 L 1746.5 415.0 " fill="none" id="make-me-a-hanzi-animation-16" stroke-dasharray="859 1718" stroke-linecap="round"></path>

      <clipPath id="make-me-a-hanzi-clip-17">
      <path d="M 1443.5 482.0 L 1439.5 472.0 L 1426.5 452.0 L 1424.5 450.0 Q 1424.5 448.0 1417.5 439.0 Q 1409.5 429.0 1403.5 420.0 Q 1396.5 411.0 1373.5 388.0 Q 1349.5 364.0 1333.5 358.0 Q 1317.5 352.0 1315.5 350.0 Q 1313.5 348.0 1313.5 343.0 L 1315.5 337.0 L 1323.5 320.0 Q 1330.5 300.0 1335.5 299.0 Q 1345.5 293.0 1362.5 301.0 Q 1379.5 308.0 1427.5 317.0 L 1476.5 326.0 C 1506.5 331.0 1533.5 350.0 1503.5 351.0 L 1403.5 353.0 L 1391.5 352.0 Q 1383.5 352.0 1382.5 354.0 Q 1381.5 356.0 1385.5 362.0 L 1394.5 367.0 L 1493.5 441.0 Q 1504.5 442.0 1506.5 444.0 Q 1507.5 446.0 1508.5 455.0 Q 1508.5 463.0 1500.5 470.0 L 1484.5 486.0 C 1463.5 507.0 1455.5 510.0 1443.5 482.0 Z" fill="lightgray"></path>
      </clipPath>
      <path clip-path="url(#make-me-a-hanzi-clip-17)" d="M 1497.5 451.0 L 1481.5 459.0 L 1463.5 455.0 L 1375.5 373.0 L 1357.5 333.0 L 1381.5 330.0 L 1467.5 338.0 L 1496.5 350.0 " fill="none" id="make-me-a-hanzi-animation-17" stroke-dasharray="470 940" stroke-linecap="round"></path>

      <clipPath id="make-me-a-hanzi-clip-18">
      <path d="M 1476.5 326.0 L 1396.5 267.0 Q 1393.5 264.0 1369.5 249.0 L 1335.5 228.0 Q 1327.5 224.0 1315.5 219.0 L 1299.5 212.0 L 1291.5 206.0 Q 1286.5 199.0 1292.5 193.0 Q 1298.5 187.0 1302.5 181.0 L 1317.5 160.0 Q 1325.5 148.0 1331.5 146.0 Q 1335.5 142.0 1342.5 142.0 Q 1349.5 142.0 1353.5 146.0 L 1367.5 154.0 Q 1382.5 163.0 1405.5 169.0 Q 1428.5 175.0 1432.5 177.0 L 1469.5 187.0 L 1497.5 194.0 L 1621.5 229.0 C 1650.5 237.0 1640.5 246.0 1610.5 243.0 L 1402.5 223.0 Q 1392.5 222.0 1390.5 224.0 Q 1390.5 228.0 1396.5 232.0 L 1601.5 360.0 L 1599.5 360.0 L 1612.5 366.0 L 1632.5 377.0 Q 1640.5 385.0 1629.5 406.0 Q 1623.5 424.0 1612.5 442.0 Q 1600.5 455.0 1587.5 451.0 Q 1584.5 448.0 1580.5 435.0 Q 1576.5 421.0 1569.5 413.0 L 1555.5 398.0 L 1503.5 351.0 L 1476.5 326.0 Z" fill="lightgray"></path>
      </clipPath>
      <path clip-path="url(#make-me-a-hanzi-clip-18)" d="M 1593.5 444.0 L 1599.5 427.0 L 1597.5 396.0 L 1507.5 325.0 L 1383.5 242.0 L 1365.5 217.0 L 1360.5 196.0 L 1407.5 196.0 L 1589.5 232.0 L 1606.5 234.0 L 1614.5 229.0 " fill="none" id="make-me-a-hanzi-animation-18" stroke-dasharray="752 1504" stroke-linecap="round"></path>

      <clipPath id="make-me-a-hanzi-clip-19">
      <path d="M 1621.5 229.0 L 1641.5 204.0 Q 1655.5 188.0 1663.5 180.0 Q 1678.5 167.0 1689.5 168.0 Q 1708.5 168.0 1709.0 189.0 Q 1709.5 210.0 1703.5 227.0 Q 1690.5 262.0 1638.5 282.0 Q 1611.5 293.0 1604.5 294.0 L 1579.5 301.0 Q 1573.5 302.0 1570.5 298.0 Q 1567.5 294.0 1573.5 286.0 L 1610.5 243.0 L 1621.5 229.0 Z" fill="lightgray"></path>
      </clipPath>
      <path clip-path="url(#make-me-a-hanzi-clip-19)" d="M 1577.5 293.0 L 1656.5 237.0 L 1691.5 186.0 " fill="none" id="make-me-a-hanzi-animation-19" stroke-dasharray="287 574" stroke-linecap="round"></path>

      <clipPath id="make-me-a-hanzi-clip-20">
      <path d="M 1469.5 187.0 L 1478.5 166.0 L 1483.5 143.0 Q 1483.5 132.0 1487.5 112.0 Q 1487.5 89.0 1488.5 85.0 L 1489.5 15.0 Q 1489.5 -26.0 1477.5 -31.0 Q 1467.5 -37.0 1430.5 -22.0 L 1413.5 -14.0 L 1396.5 -7.0 Q 1392.5 -6.0 1390.5 -11.0 Q 1387.5 -15.0 1391.5 -18.0 L 1418.5 -44.0 L 1446.5 -74.0 Q 1459.5 -87.0 1468.5 -100.0 Q 1476.5 -112.0 1482.5 -114.0 Q 1495.5 -121.0 1515.5 -98.0 Q 1535.5 -75.0 1540.5 -53.0 Q 1544.5 -31.0 1546.5 -5.0 L 1548.5 64.0 L 1549.5 64.0 L 1549.5 87.0 L 1551.5 123.0 Q 1551.5 142.0 1557.5 147.0 Q 1562.5 151.0 1562.5 158.0 Q 1562.5 171.0 1542.5 178.0 L 1512.5 191.0 L 1497.5 194.0 C 1468.5 200.0 1463.5 201.0 1469.5 187.0 Z" fill="lightgray"></path>
      </clipPath>
      <path clip-path="url(#make-me-a-hanzi-clip-20)" d="M 1477.5 184.0 L 1500.5 171.0 L 1518.5 149.0 L 1517.5 -9.0 L 1510.5 -42.0 L 1491.5 -67.0 L 1445.5 -47.0 L 1395.5 -13.0 " fill="none" id="make-me-a-hanzi-animation-20" stroke-dasharray="517 1034" stroke-linecap="round"></path>

      <clipPath id="make-me-a-hanzi-clip-21">
      <path d="M 1219.5 -42.0 Q 1212.5 -46.0 1214.5 -53.0 Q 1216.5 -60.0 1225.5 -55.0 L 1246.5 -49.0 Q 1276.5 -42.0 1325.5 -4.0 L 1361.5 29.0 L 1380.5 42.0 Q 1393.5 49.0 1395.5 53.0 Q 1397.5 61.0 1397.0 65.0 Q 1396.5 69.0 1387.5 83.0 L 1375.5 95.0 Q 1369.5 101.0 1357.5 107.0 Q 1342.5 112.0 1339.5 111.5 Q 1336.5 111.0 1333.5 107.5 Q 1330.5 104.0 1330.0 93.0 Q 1329.5 82.0 1322.0 71.0 Q 1314.5 60.0 1289.5 29.0 Q 1261.5 -3.0 1257.5 -7.0 L 1231.5 -32.0 L 1219.5 -42.0 Z" fill="lightgray"></path>
      </clipPath>
      <path clip-path="url(#make-me-a-hanzi-clip-21)" d="M 1341.5 102.0 L 1357.5 66.0 L 1278.5 -14.0 L 1220.5 -49.0 " fill="none" id="make-me-a-hanzi-animation-21" stroke-dasharray="348 696" stroke-linecap="round"></path>

      <clipPath id="make-me-a-hanzi-clip-22">
      <path d="M 1649.5 91.0 L 1740.5 -19.0 Q 1748.5 -28.0 1755.5 -34.0 Q 1780.5 -51.0 1793.5 -28.0 Q 1800.5 -16.0 1799.5 5.5 Q 1798.5 27.0 1772.5 56.0 Q 1757.5 74.0 1688.5 103.0 L 1658.5 115.0 L 1642.5 119.0 Q 1631.5 122.0 1628.5 118.0 Q 1625.5 114.0 1633.5 106.0 L 1649.5 91.0 Z" fill="lightgray"></path>
      </clipPath>
      <path clip-path="url(#make-me-a-hanzi-clip-22)" d="M 1635.5 114.0 L 1736.5 41.0 L 1765.5 5.0 L 1774.5 -20.0 " fill="none" id="make-me-a-hanzi-animation-22" stroke-dasharray="325 650" stroke-linecap="round"></path>

</g>
</svg>
